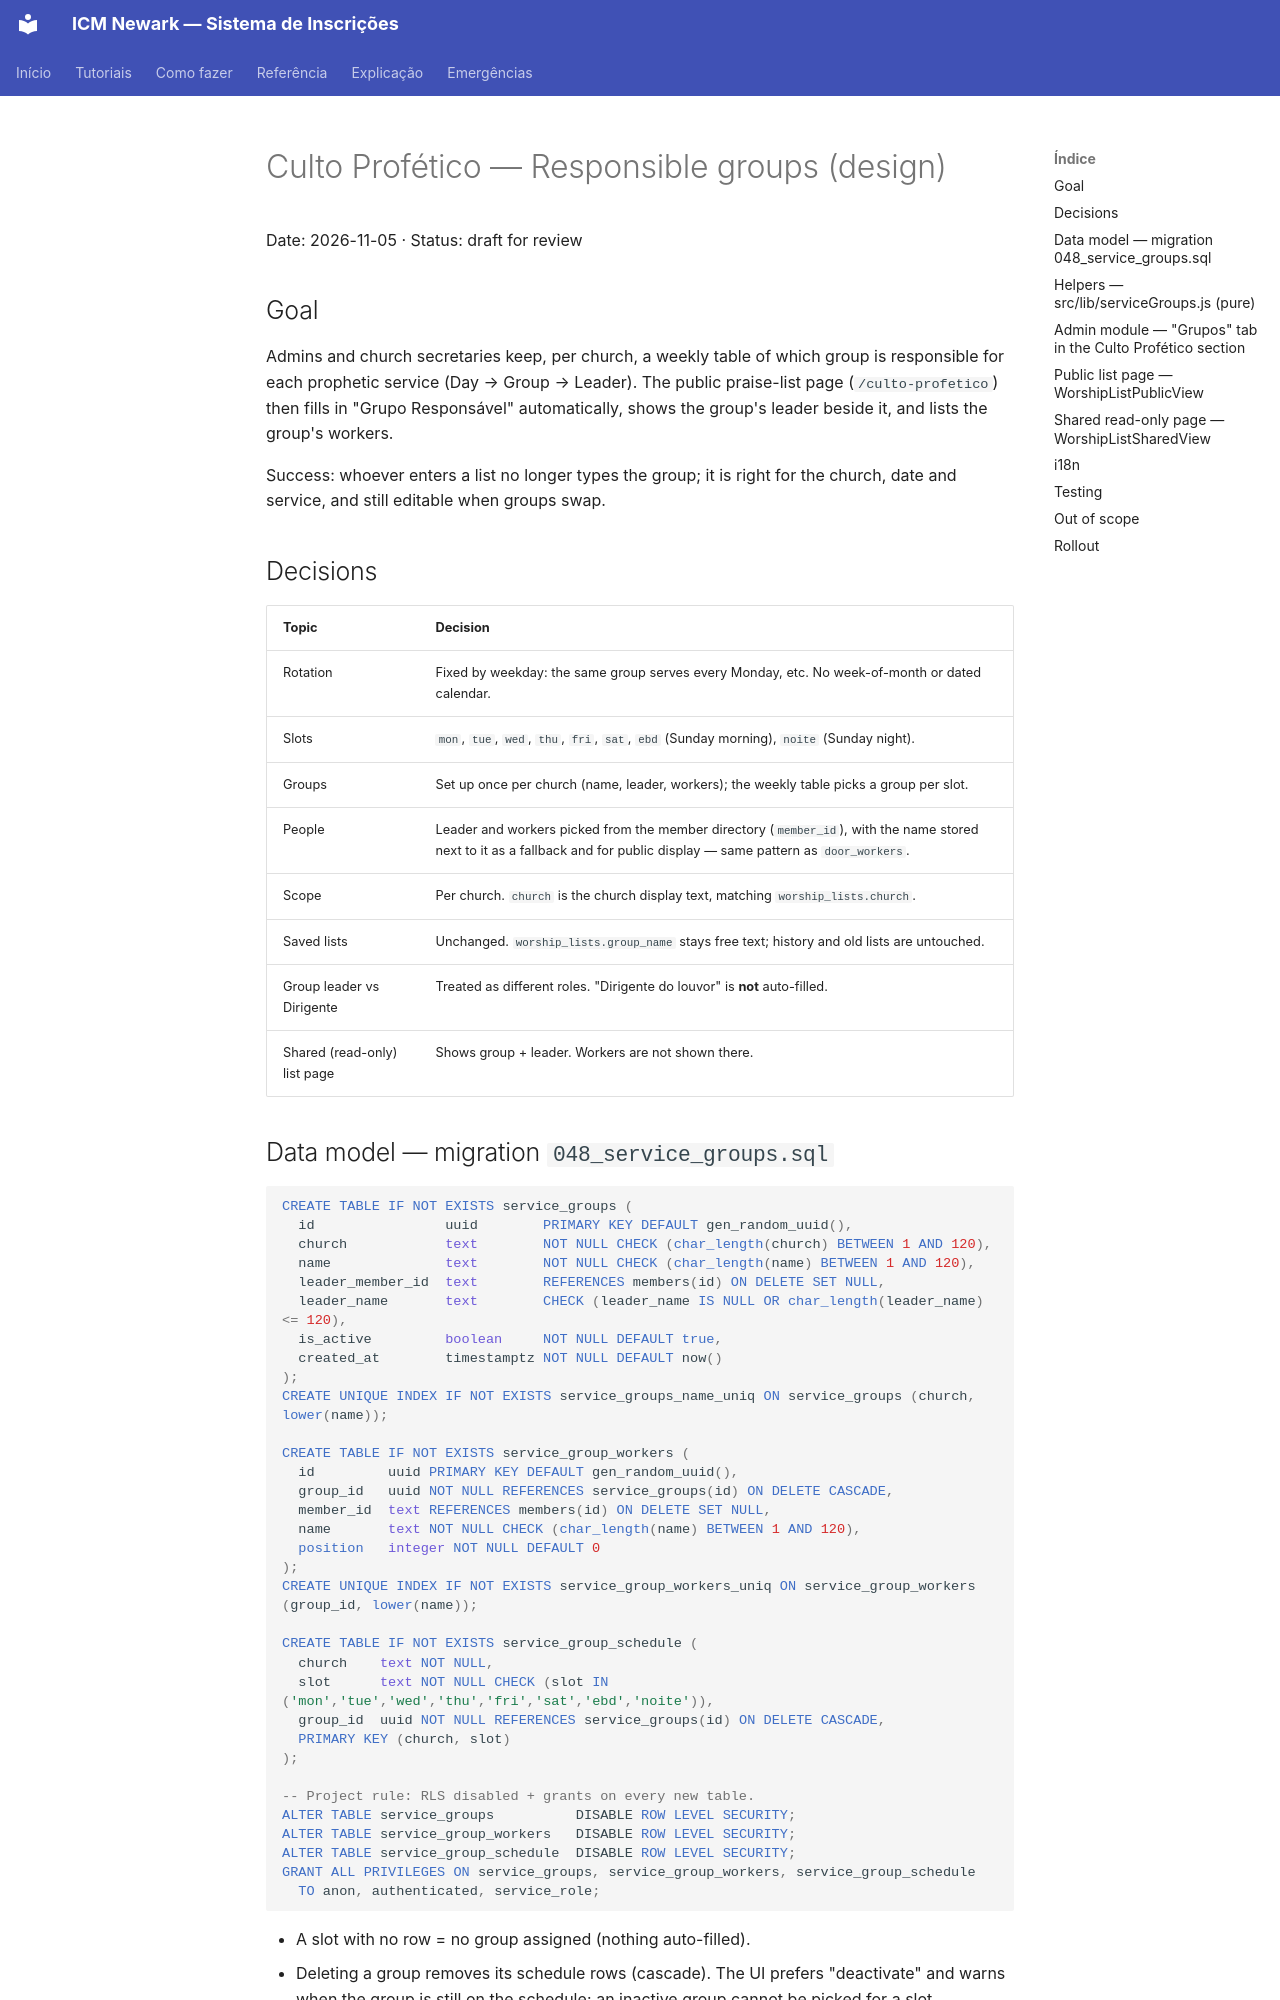

repository: MCC-Newark-Hub/mcc-newark-hub · page: superpowers/specs/2026-11-05-prophetic-service-groups-design/index.html · generator: mkdocs

# Culto Profético — Responsible groups (design)

Date: 2026-11-05 · Status: draft for review

## Goal

Admins and church secretaries keep, per church, a weekly table of which group is responsible for each
prophetic service (Day → Group → Leader). The public praise-list page (`/culto-profetico`) then fills in
"Grupo Responsável" automatically, shows the group's leader beside it, and lists the group's workers.

Success: whoever enters a list no longer types the group; it is right for the church, date and service,
and still editable when groups swap.

## Decisions

| Topic | Decision |
|---|---|
| Rotation | Fixed by weekday: the same group serves every Monday, etc. No week-of-month or dated calendar. |
| Slots | `mon`, `tue`, `wed`, `thu`, `fri`, `sat`, `ebd` (Sunday morning), `noite` (Sunday night). |
| Groups | Set up once per church (name, leader, workers); the weekly table picks a group per slot. |
| People | Leader and workers picked from the member directory (`member_id`), with the name stored next to it as a fallback and for public display — same pattern as `door_workers`. |
| Scope | Per church. `church` is the church display text, matching `worship_lists.church`. |
| Saved lists | Unchanged. `worship_lists.group_name` stays free text; history and old lists are untouched. |
| Group leader vs Dirigente | Treated as different roles. "Dirigente do louvor" is **not** auto-filled. |
| Shared (read-only) list page | Shows group + leader. Workers are not shown there. |
